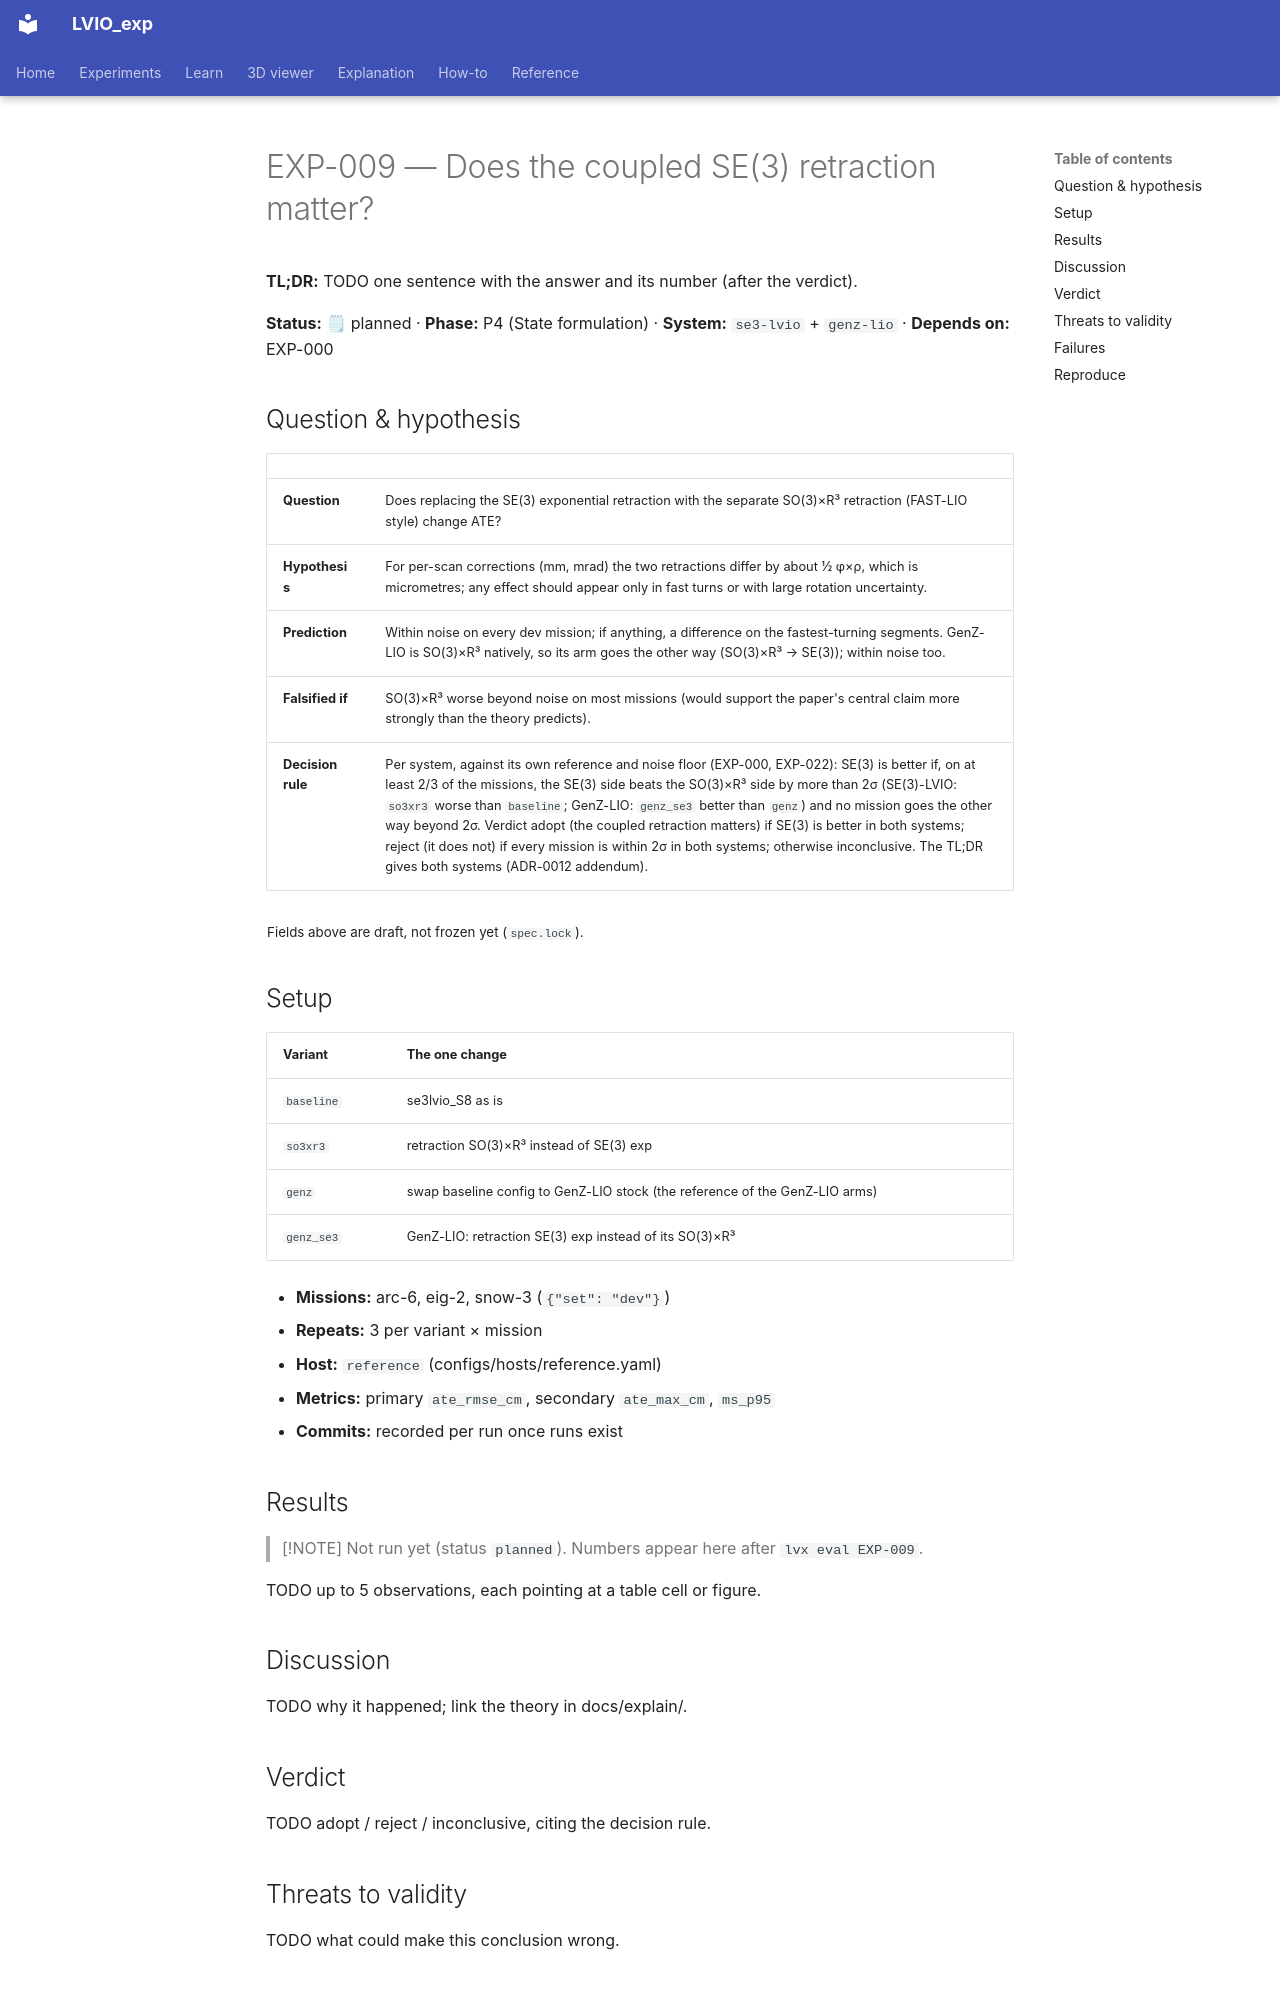

repository: Munna-Manoj/LVIO_exp · page: experiments/EXP-009-se3-vs-so3xr3/index.html · generator: mkdocs

# EXP-009 — Does the coupled SE(3) retraction matter?

**TL;DR:** TODO one sentence with the answer and its number (after the verdict).

<!-- lvx:begin status -->
**Status:** 🗒 planned · **Phase:** P4 (State formulation) · **System:** `se3-lvio` + `genz-lio` · **Depends on:** EXP-000
<!-- lvx:end status -->

## Question & hypothesis

<!-- lvx:begin hypothesis -->
| | |
|---|---|
| **Question** | Does replacing the SE(3) exponential retraction with the separate SO(3)×R³ retraction (FAST-LIO style) change ATE? |
| **Hypothesis** | For per-scan corrections (mm, mrad) the two retractions differ by about ½ φ×ρ, which is micrometres; any effect should appear only in fast turns or with large rotation uncertainty. |
| **Prediction** | Within noise on every dev mission; if anything, a difference on the fastest-turning segments. GenZ-LIO is SO(3)×R³ natively, so its arm goes the other way (SO(3)×R³ → SE(3)); within noise too. |
| **Falsified if** | SO(3)×R³ worse beyond noise on most missions (would support the paper's central claim more strongly than the theory predicts). |
| **Decision rule** | Per system, against its own reference and noise floor (EXP-000, EXP-022): SE(3) is better if, on at least 2/3 of the missions, the SE(3) side beats the SO(3)×R³ side by more than 2σ (SE(3)-LVIO: `so3xr3` worse than `baseline`; GenZ-LIO: `genz_se3` better than `genz`) and no mission goes the other way beyond 2σ. Verdict adopt (the coupled retraction matters) if SE(3) is better in both systems; reject (it does not) if every mission is within 2σ in both systems; otherwise inconclusive. The TL;DR gives both systems (ADR-0012 addendum). |

<sub>Fields above are draft, not frozen yet (`spec.lock`).</sub>
<!-- lvx:end hypothesis -->

## Setup

<!-- lvx:begin setup -->
| Variant | The one change |
|---|---|
| `baseline` | se3lvio_S8 as is |
| `so3xr3` | retraction SO(3)×R³ instead of SE(3) exp |
| `genz` | swap baseline config to GenZ-LIO stock (the reference of the GenZ-LIO arms) |
| `genz_se3` | GenZ-LIO: retraction SE(3) exp instead of its SO(3)×R³ |

- **Missions:** arc-6, eig-2, snow-3 (`{"set": "dev"}`)
- **Repeats:** 3 per variant × mission
- **Host:** `reference` (configs/hosts/reference.yaml)
- **Metrics:** primary `ate_rmse_cm`, secondary `ate_max_cm`, `ms_p95`
- **Commits:** recorded per run once runs exist
<!-- lvx:end setup -->

## Results

<!-- lvx:begin results -->
> [!NOTE]
> Not run yet (status `planned`). Numbers appear here after `lvx eval EXP-009`.
<!-- lvx:end results -->

TODO up to 5 observations, each pointing at a table cell or figure.

## Discussion

TODO why it happened; link the theory in docs/explain/.
